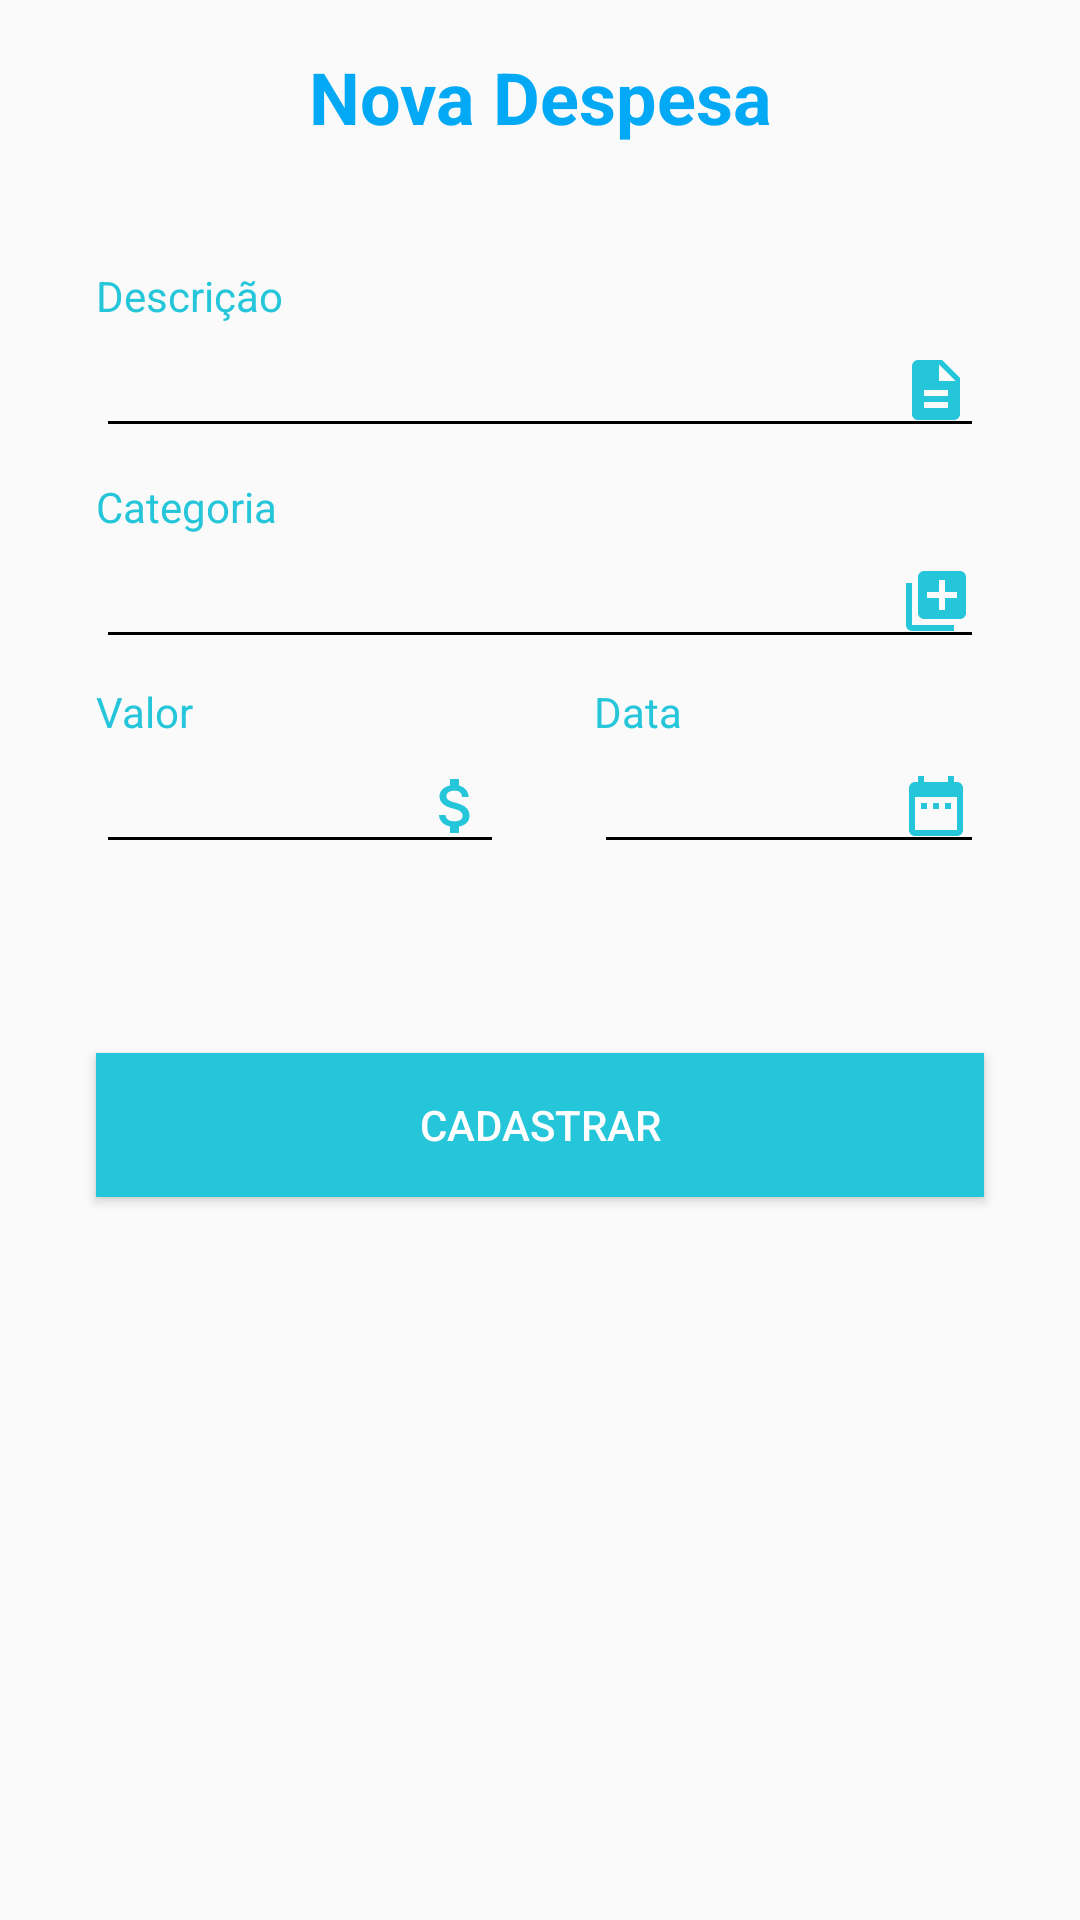

Produce the Android XML layout that renders to this screen, including the resource entries it uses.
<!-- AndroidManifest.xml: application theme AppTheme -->
<!-- res/layout/fragment_nova_despesa.xml -->
<?xml version="1.0" encoding="utf-8"?>
<android.support.constraint.ConstraintLayout xmlns:android="http://schemas.android.com/apk/res/android"
    xmlns:app="http://schemas.android.com/apk/res-auto"
    xmlns:tools="http://schemas.android.com/tools"
    android:layout_width="match_parent"
    android:layout_height="match_parent"
    tools:context=".fragment.NovaDespesaFragment"
    android:focusable="true"
    android:focusableInTouchMode="true">

    

    <TextView
        android:id="@+id/textView20"
        android:layout_width="wrap_content"
        android:layout_height="wrap_content"
        android:layout_marginTop="16dp"
        android:text="Nova Despesa"
        android:textColor="@color/colorPrimary"
        android:textSize="24sp"
        android:textStyle="bold"
        app:layout_constraintEnd_toEndOf="parent"
        app:layout_constraintStart_toStartOf="parent"
        app:layout_constraintTop_toTopOf="parent" />

    <TextView
        android:id="@+id/textView21"
        android:layout_width="wrap_content"
        android:layout_height="wrap_content"
        android:layout_marginTop="89dp"
        android:text="@string/desc_produto"
        android:textColor="@color/colorAccent"
        app:layout_constraintStart_toStartOf="@+id/editTDescricaoDespesa"
        app:layout_constraintTop_toTopOf="parent" />

    <TextView
        android:id="@+id/textView22"
        android:layout_width="wrap_content"
        android:layout_height="wrap_content"
        android:layout_marginTop="10dp"
        android:text="@string/cat_produto"
        android:textColor="@color/colorAccent"
        app:layout_constraintStart_toStartOf="@+id/editTDescricaoDespesa"
        app:layout_constraintTop_toBottomOf="@+id/editTDescricaoDespesa" />

    <TextView
        android:id="@+id/textView23"
        android:layout_width="wrap_content"
        android:layout_height="wrap_content"
        android:layout_marginEnd="8dp"
        android:layout_marginLeft="32dp"
        android:layout_marginRight="8dp"
        android:layout_marginStart="32dp"
        android:layout_marginTop="8dp"
        android:text="@string/text_valor"
        android:textColor="@color/colorAccent"
        app:layout_constraintEnd_toEndOf="parent"
        app:layout_constraintHorizontal_bias="0.0"
        app:layout_constraintStart_toStartOf="parent"
        app:layout_constraintTop_toBottomOf="@+id/editTCategoriaDespesa" />

    <TextView
        android:id="@+id/textView24"
        android:layout_width="wrap_content"
        android:layout_height="wrap_content"
        android:layout_marginEnd="8dp"
        android:layout_marginRight="8dp"
        android:layout_marginTop="8dp"
        android:text="@string/text_data"
        android:textColor="@color/colorAccent"
        app:layout_constraintEnd_toEndOf="parent"
        app:layout_constraintHorizontal_bias="0.0"
        app:layout_constraintStart_toStartOf="@+id/editTDataDespesa"
        app:layout_constraintTop_toBottomOf="@+id/editTCategoriaDespesa" />

    <EditText
        android:id="@+id/editTDescricaoDespesa"
        android:layout_width="0dp"
        android:layout_height="wrap_content"
        android:layout_marginEnd="32dp"
        android:layout_marginLeft="32dp"
        android:layout_marginRight="32dp"
        android:layout_marginStart="32dp"
        android:drawableEnd="@drawable/ic_descricao_24dp"
        android:ems="10"
        android:inputType="textPersonName"
        app:layout_constraintEnd_toEndOf="parent"
        app:layout_constraintStart_toStartOf="parent"
        app:layout_constraintTop_toBottomOf="@+id/textView21" />

    <EditText
        android:id="@+id/editTCategoriaDespesa"
        android:layout_width="0dp"
        android:layout_height="wrap_content"
        android:layout_marginEnd="32dp"
        android:layout_marginLeft="32dp"
        android:layout_marginRight="32dp"
        android:layout_marginStart="32dp"
        android:drawableEnd="@drawable/ic_categoria_24dp"
        android:ems="10"
        android:inputType="textPersonName"
        app:layout_constraintEnd_toEndOf="parent"
        app:layout_constraintStart_toStartOf="parent"
        app:layout_constraintTop_toBottomOf="@+id/textView22" />

    <EditText
        android:id="@+id/editTValorDespesa"
        android:layout_width="136dp"
        android:layout_height="wrap_content"
        android:layout_marginLeft="32dp"
        android:layout_marginStart="32dp"
        android:drawableEnd="@drawable/ic_attach_money_black_24dp"
        android:ems="10"
        android:inputType="numberDecimal"
        app:layout_constraintStart_toStartOf="parent"
        app:layout_constraintTop_toBottomOf="@+id/textView23" />

    <EditText
        android:id="@+id/editTDataDespesa"
        android:layout_width="130dp"
        android:layout_height="wrap_content"
        android:layout_marginEnd="32dp"
        android:layout_marginLeft="32dp"
        android:layout_marginRight="32dp"
        android:layout_marginStart="32dp"
        android:drawableEnd="@drawable/ic_data_24dp"
        android:ems="10"
        android:inputType="date"
        app:layout_constraintEnd_toEndOf="parent"
        app:layout_constraintHorizontal_bias="1.0"
        app:layout_constraintStart_toEndOf="@+id/editTValorDespesa"
        app:layout_constraintTop_toBottomOf="@+id/textView24" />

    <Button
        android:id="@+id/btnCadastrarDespesa"
        android:layout_width="0dp"
        android:layout_height="wrap_content"
        android:layout_marginEnd="32dp"
        android:layout_marginLeft="32dp"
        android:layout_marginRight="32dp"
        android:layout_marginStart="32dp"
        android:layout_marginTop="8dp"
        android:background="@color/colorAccent"
        android:text="@string/text_btnCadastrar"
        android:textColor="@android:color/white"
        app:layout_constraintEnd_toEndOf="parent"
        app:layout_constraintStart_toStartOf="parent"
        app:layout_constraintTop_toTopOf="@+id/guideline3" />

    <android.support.constraint.Guideline
        android:id="@+id/guideline3"
        android:layout_width="wrap_content"
        android:layout_height="wrap_content"
        android:orientation="horizontal"
        app:layout_constraintGuide_begin="343dp" />
</android.support.constraint.ConstraintLayout>
<!-- resources referenced by this layout -->
<resources>
  <color name="colorAccent">#26c6da</color>
  <color name="colorPrimary">#03a9f4</color>
  <!-- drawable ic_attach_money_black_24dp (drawable) -->
  <vector android:height="24dp" android:tint="#26C6DA"
      android:viewportHeight="24.0" android:viewportWidth="24.0"
      android:width="24dp" xmlns:android="http://schemas.android.com/apk/res/android">
      <path android:fillColor="#FF000000" android:pathData="M11.8,10.9c-2.27,-0.59 -3,-1.2 -3,-2.15 0,-1.09 1.01,-1.85 2.7,-1.85 1.78,0 2.44,0.85 2.5,2.1h2.21c-0.07,-1.72 -1.12,-3.3 -3.21,-3.81V3h-3v2.16c-1.94,0.42 -3.5,1.68 -3.5,3.61 0,2.31 1.91,3.46 4.7,4.13 2.5,0.6 3,1.48 3,2.41 0,0.69 -0.49,1.79 -2.7,1.79 -2.06,0 -2.87,-0.92 -2.98,-2.1h-2.2c0.12,2.19 1.76,3.42 3.68,3.83V21h3v-2.15c1.95,-0.37 3.5,-1.5 3.5,-3.55 0,-2.84 -2.43,-3.81 -4.7,-4.4z"/>
  </vector>
  <!-- drawable ic_categoria_24dp (drawable) -->
  <vector android:height="24dp" android:tint="#26C6DA"
      android:viewportHeight="24.0" android:viewportWidth="24.0"
      android:width="24dp" xmlns:android="http://schemas.android.com/apk/res/android">
      <path android:fillColor="#FF000000" android:pathData="M4,6L2,6v14c0,1.1 0.9,2 2,2h14v-2L4,20L4,6zM20,2L8,2c-1.1,0 -2,0.9 -2,2v12c0,1.1 0.9,2 2,2h12c1.1,0 2,-0.9 2,-2L22,4c0,-1.1 -0.9,-2 -2,-2zM19,11h-4v4h-2v-4L9,11L9,9h4L13,5h2v4h4v2z"/>
  </vector>
  <!-- drawable ic_data_24dp (drawable) -->
  <vector android:height="24dp" android:tint="#26C6DA"
      android:viewportHeight="24.0" android:viewportWidth="24.0"
      android:width="24dp" xmlns:android="http://schemas.android.com/apk/res/android">
      <path android:fillColor="#FF000000" android:pathData="M9,11L7,11v2h2v-2zM13,11h-2v2h2v-2zM17,11h-2v2h2v-2zM19,4h-1L18,2h-2v2L8,4L8,2L6,2v2L5,4c-1.11,0 -1.99,0.9 -1.99,2L3,20c0,1.1 0.89,2 2,2h14c1.1,0 2,-0.9 2,-2L21,6c0,-1.1 -0.9,-2 -2,-2zM19,20L5,20L5,9h14v11z"/>
  </vector>
  <!-- drawable ic_descricao_24dp (drawable) -->
  <vector android:height="24dp" android:tint="#26C6DA"
      android:viewportHeight="24.0" android:viewportWidth="24.0"
      android:width="24dp" xmlns:android="http://schemas.android.com/apk/res/android">
      <path android:fillColor="#FF000000" android:pathData="M14,2L6,2c-1.1,0 -1.99,0.9 -1.99,2L4,20c0,1.1 0.89,2 1.99,2L18,22c1.1,0 2,-0.9 2,-2L20,8l-6,-6zM16,18L8,18v-2h8v2zM16,14L8,14v-2h8v2zM13,9L13,3.5L18.5,9L13,9z"/>
  </vector>
  <string name="cat_produto">Categoria</string>
  <string name="desc_produto">Descrição</string>
  <string name="text_btnCadastrar">Cadastrar</string>
  <string name="text_data">Data</string>
  <string name="text_valor">Valor</string>
  <style name="AppTheme" parent="Theme.AppCompat.Light.NoActionBar">
          
          <item name="colorPrimary">@color/colorPrimary</item>
          <item name="colorPrimaryDark">@color/colorPrimaryDark</item>
          <item name="colorAccent">@color/colorAccent</item>
          <item name="android:colorForeground">@color/foreground_material_light</item>
          <item name="android:textColorPrimary">@android:color/black</item>
          <item name="android:textColorPrimaryInverse">@android:color/darker_gray</item>
          <item name="android:textColorSecondary">@android:color/black</item>
      </style>
  <color name="colorPrimaryDark">#0288d1</color>
  <color name="foreground_material_light">#ffffff</color>
</resources>
